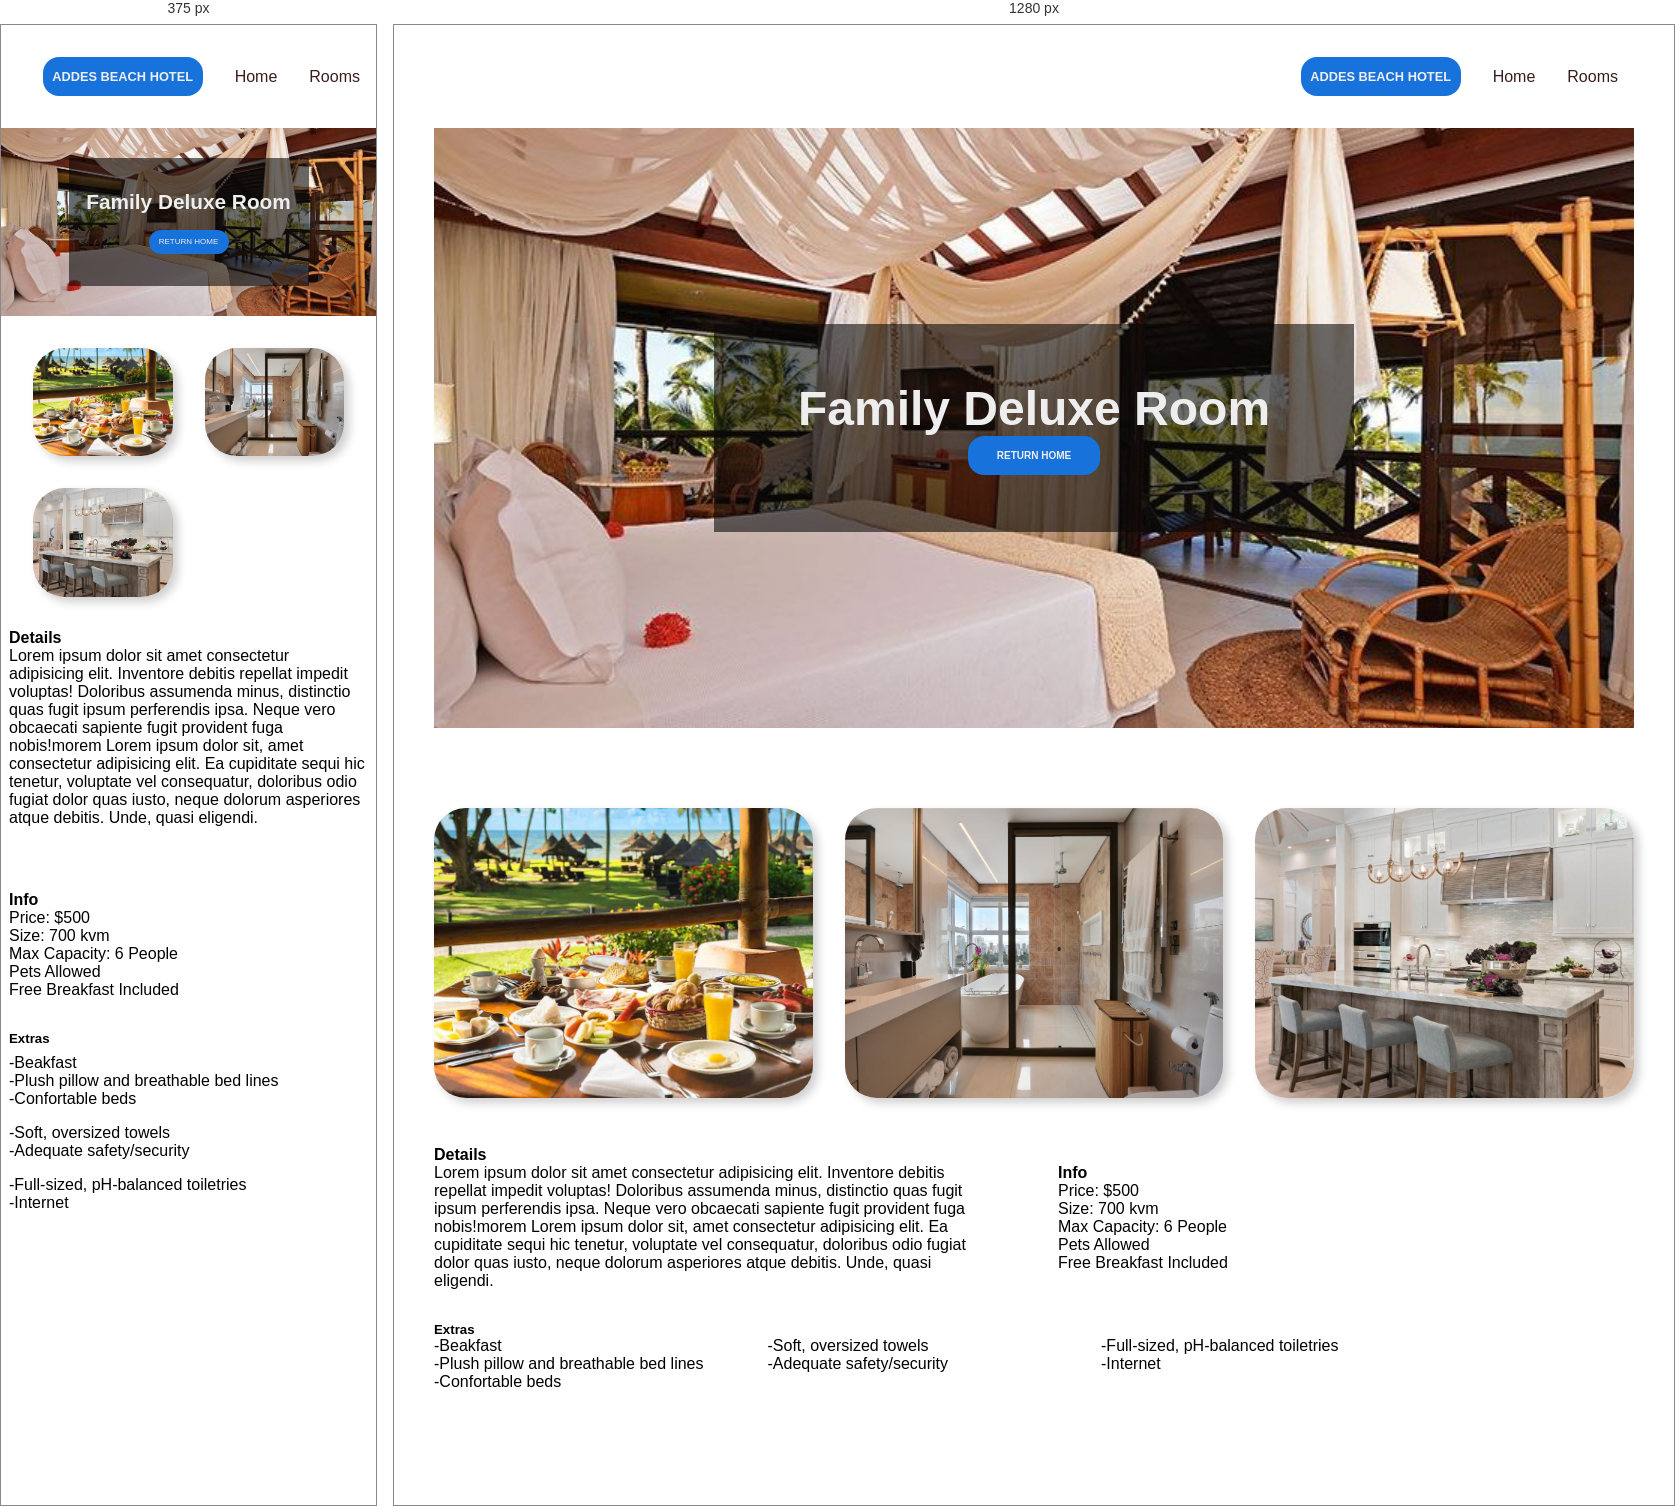
Rendered at 375 px and 1280 px, left to right.

<!-- file: deluxe-room.html -->
<!DOCTYPE html>
<html lang="en">

<head>
    <meta charset="UTF-8">
    <meta name="viewport" content="width=device-width, initial-scale=1.0">
    <link rel="stylesheet" href="style.css">
    <title>Document</title>

    <style>
        .header__container {
            background-image: url(img/header3.jpg);
        }

         /**************************************/

         .main__up__deluxe {
            display:grid;
            grid-template-columns: repeat(3, 1fr);
            gap: 2rem;
            margin-top: 5rem;
        }

        .deluxe__img img {
            width: 100%;
            height: 100%;
            position: center;
            border-radius: 2rem;
            box-shadow: 5px 5px 10px rgba(0, 0, 0, 0.192);
        }

        /**************************************/

        .main__bottom__deluxe__info1 {
            display: flex;
            flex-wrap: wrap;
            align-items: center;
            gap: 4rem;
            margin-top: 3rem;
        }

        .details {
            max-width: 35rem;
           
        }

        /**************************************/

        .main__bottom__deluxe__info2__tittle {
            margin-top: 2rem;
        }

        .main__botton__deluxe__info2 {
            display: flex;  
        }

        .extra {
            display: grid;
            grid-template-columns: repeat(3, 1fr);
            gap: 4rem;        
        }

        @media screen and (width < 900px) {
        
         .main__up__deluxe {
            grid-template-columns: repeat(2, 1fr);
            margin: 2rem;   
        }

        .main__bottom__deluxe__info1 {
            margin: 0.5rem;
        }


        .extra {
            grid-template-columns: repeat(1, 1fr);
            gap: 1rem;
            margin: 0.5rem;
        }

        .header__container__image h1 {
            font-size: 1.3rem;
            padding-bottom: 1rem;
        }
        
        .main__bottom__deluxe__info2__tittle {
            margin-left: 0.5rem;
        }
           
        }

    </style>
</head>

<body>
    <div class="container">

        <nav>
            <div class="nav__logo">
                <img src="img/bonz.ai-logo-black-portrait.png" alt="">
            </div>
            <ul class="nav__links">
                <li class="link__change"><a href="#">ADDES BEACH HOTEL</a></li>
                <li class="link"><a href="index.html">Home</a></li>
                <li class="link"><a href="rooms.html">Rooms</a></li>
            </ul>
        </nav>

        <header class="header__container">
            <div class="header__container__image">
                <h1>Family Deluxe Room</h1>
                <a class="button" href="index.html">RETURN HOME</a>
            </div>
        </header>

        <div class="main__up__deluxe">
            <section class="deluxe__img">
                <img src="img/deluxe1.jpg" alt="">
            </section>

            <section class="deluxe__img"><img src="img/deluxe2.jpg" alt=""></section>

            <section class="deluxe__img"><img src="img/deluxe3.jpg" alt=""></section>
        </div>

        <div class="main__bottom__deluxe">
            <article class="main__bottom__deluxe__info1">
                <section class="details">
                    <h4>Details</h4>
                    <p>Lorem ipsum dolor sit amet consectetur adipisicing elit. Inventore debitis repellat impedit voluptas! Doloribus assumenda minus, distinctio quas fugit ipsum perferendis ipsa. Neque vero obcaecati sapiente fugit provident fuga nobis!morem Lorem ipsum dolor sit, amet consectetur adipisicing elit. Ea cupiditate sequi hic tenetur, voluptate vel consequatur, doloribus odio fugiat dolor quas iusto, neque dolorum asperiores atque debitis. Unde, quasi eligendi.
                    </p>
                </section> 
                
                <section>
                    <h4>Info</h4>
                    <p>Price: $500 <br> Size: 700 kvm <br> Max Capacity: 6 People <br>Pets Allowed <br>Free Breakfast Included</p>
                </section>
            </article>

            <div class="main__bottom__deluxe__info2__tittle"><h5>Extras</h5></div>

            <article class="main__botton__deluxe__info2">
                <article class="extra">
                    <section>
                        <p>-Beakfast<br>-Plush pillow and breathable bed lines <br>-Confortable beds</p>
                    </section>
                    <section><p>-Soft, oversized towels <br>-Adequate safety/security</p></section>
                    <section><p>-Full-sized, pH-balanced toiletries <br>-Internet</p></section>
                </article>
            </article>

        </div>

    </div>
</body>

</html>

/* @media block from style.css */
@media screen and (width < 900px) {
.header__container {
    padding-right: 100%;
}

.header__container__image {
    width: 15rem;
    height: 8rem;
    position: absolute;
    margin-left: 100%;
    
}

h1 {
    color: var(--text-white);
    font-size: 1.5rem;
}

.header__container__image p {
    font-size: 0.6rem;
}

.main__up__services {
    grid-template-columns: repeat(2, 1fr);
}

.main__up {
    margin: 2rem;
}

.main__bottom {
    grid-template-columns: repeat(2, 1fr);
    margin: 2rem; 
}

.button {
    width: 5rem;
    height: 1.5rem;
    font-size: 0.5rem;
    font-weight: 400;
}

.main__bottom__img1,
.main__bottom__img2,
.main__bottom__img3 {
    padding-bottom: 100%;
}

    
}